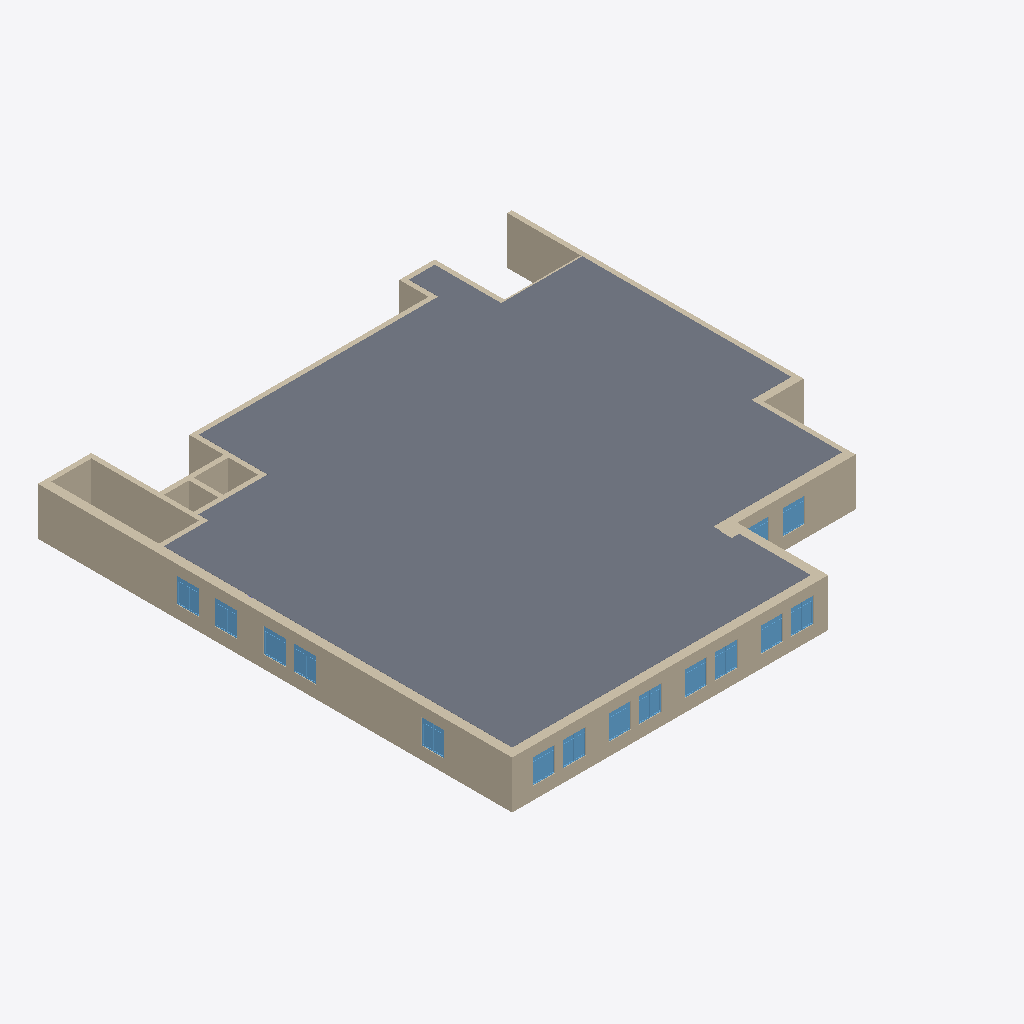
Isometric view of an IFC building model (IFC-SPF (STEP), schema IFC4, length unit millimetre), seen from the south-west, elements coloured by IFC class (only those large enough to see are counted): 22 walls (beige), 15 windows (light blue), 1 slab (grey).
Extent 37.8 m × 37.9 m × 3.9 m (x, y, z). Storeys (2): unnamed at 0.00 m; unnamed at 3.80 m. Elements (2731): 963 IfcWall, 608 IfcBuildingElementProxy, 438 IfcSlab, 395 IfcPlate, 258 IfcBeam, 22 IfcWindow, 18 IfcDoor, 16 IfcColumn, 12 IfcSanitaryTerminal, 1 IfcValve.

HEADER;
FILE_DESCRIPTION(('ViewDefinition [DefaultView]'),'2;1');
FILE_NAME('Для визуалки.ifc','2026-07-06T15:57:40',(''),(''),'IfcPlusPlus','Renga Professional 8.12.27855.0','');
FILE_SCHEMA(('IFC4'));
ENDSEC;
DATA;
#28=IFCPROJECT('3iRJI_YXr1XwKxsdZtU8QX',$,' - ',$,$,$,$,(#5),#27);
#34=IFCSITE('1L08NrIJatHRaxdJQ55IXF',$,' - ',$,$,#33,$,$,.ELEMENT.,$,$,$,$,$);
#40=IFCBUILDING('1Fv0VlF0FvGwX$G31uoX9u',$,' - ',$,$,#39,$,$,.ELEMENT.,$,$,$);
#51=IFCBUILDINGSTOREY('3RoiehbvXFtAPstjrrII74',$,$,$,$,#50,$,$,.ELEMENT.,0.0);
#57=IFCBUILDINGSTOREY('3PYVKd1w16N9Hf5G9gNdDB',$,$,$,$,#56,$,$,.ELEMENT.,3799.9999999999995);
#7688=IFCSLAB('3_fKHbdfLC5u4MiXLjQHbt',$,'Перекрытие: 100,00 мм',$,$,#7693,#7851,$,.FLOOR.);
#2874=IFCWALL('29AM7$qgXFtgSOMH35GRlJ',$,'Стена: 690,00 мм',$,$,#2879,#2933,$,.STANDARD.);
#1501=IFCWALL('3HvBlHNFnFF9CJWG5cLH4w',$,'Стена: 690,00 мм',$,$,#1506,#1562,$,.STANDARD.);
#1573=IFCWALL('3QMlURKW56U8P3Mx58KBHU',$,'Стена: 690,00 мм',$,$,#1578,#1606,$,.STANDARD.);
#1775=IFCWALL('1tI0QvHijEshVlzvfmhM90',$,'Стена: 690,00 мм',$,$,#1780,#1812,$,.STANDARD.);
#2814=IFCWALL('2NA1D_$b5BLPD8hL7Lv89Y',$,'Стена: 380,00 мм',$,$,#2819,#2843,$,.STANDARD.);
#1970=IFCWALL('0DzIMJRAvBfxhyn1CcjRf2',$,'Стена: 380,00 мм',$,$,#1975,#1999,$,.STANDARD.);
#2750=IFCWALL('174CSJWMTDZOV446K0A5Xb',$,'Стена: 380,00 мм',$,$,#2755,#2783,$,.STANDARD.);
#2784=IFCWALL('1JazNPx5TDEuiD0RQPeGeR',$,'Стена: 380,00 мм',$,$,#2789,#2813,$,.STANDARD.);
#1846=IFCWALL('3gLH3y_X54Ru9_3Oj$OulI',$,'Стена: 600,00 мм',$,$,#1851,#1877,$,.STANDARD.);
#2712=IFCWALL('0vJxRTfpvBZxHcj0lnzwBM',$,'Стена: 380,00 мм',$,$,#2717,#2749,$,.STANDARD.);
#2844=IFCWALL('0KvFpUe8D5nOjeK_eDYZw1',$,'Стена: 380,00 мм',$,$,#2849,#2873,$,.STANDARD.);
#1737=IFCWALL('2wiTqYTgHAx9djkNeYF4np',$,'Стена: 690,00 мм',$,$,#1742,#1774,$,.STANDARD.);
#2676=IFCWALL('3f4klhgkPEkBrOU4DNURAc',$,'Стена: 380,00 мм',$,$,#2681,#2711,$,.STANDARD.);
#2998=IFCWALL('1xF17YEff6$vUMWeEmmvWR',$,'Стена: 380,00 мм',$,$,#3003,#3027,$,.STANDARD.);
#5471=IFCWINDOW('2$O$KBI9zBBQufTHrGC6TM',$,'Окно - 1: 1 780,00 мм x 1 980,00 мм',$,$,#5606,#5597,$,1980.0,1780.0,$,$,$);
#6808=IFCWINDOW('0nSugk$pf1D8GF4RVkL1AD',$,'Окно - 1: 1 780,00 мм x 1 980,00 мм',$,$,#6844,#6838,$,1980.0,1780.0,$,$,$);
#5693=IFCWINDOW('3m747LSBf8ZghrHPStg1hs',$,'Окно - 1: 1 780,00 мм x 1 980,00 мм',$,$,#5729,#5723,$,1980.0,1780.0,$,$,$);
#5805=IFCWINDOW('3r0ni$EgzBNeCoSvSbFviE',$,'Окно - 1: 1 780,00 мм x 1 980,00 мм',$,$,#5841,#5835,$,1980.0,1780.0,$,$,$);
#5917=IFCWINDOW('10Spf0ZvT2BBq9jCrEfRkn',$,'Окно - 1: 1 780,00 мм x 1 980,00 мм',$,$,#5953,#5947,$,1980.0,1780.0,$,$,$);
#6029=IFCWINDOW('19sRUGOkXAIAHS4y_6VggY',$,'Окно - 1: 1 780,00 мм x 1 980,00 мм',$,$,#6065,#6059,$,1980.0,1780.0,$,$,$);
#6696=IFCWINDOW('34ruCOsk5FYQN6Z_PjBpS2',$,'Окно - 1: 1 780,00 мм x 1 980,00 мм',$,$,#6732,#6726,$,1980.0,1780.0,$,$,$);
#6752=IFCWINDOW('3pHzeXPc1B1xLnnzubtCo0',$,'Окно - 1: 1 780,00 мм x 1 980,00 мм',$,$,#6788,#6782,$,1980.0,1780.0,$,$,$);
#6864=IFCWINDOW('1twRhveqvDOeXziJK3Td8c',$,'Окно - 1: 1 780,00 мм x 1 980,00 мм',$,$,#6900,#6894,$,1980.0,1780.0,$,$,$);
#5749=IFCWINDOW('38Di3xPa13N93lAIlbPmlx',$,'Окно - 1: 1 780,00 мм x 1 980,00 мм',$,$,#5785,#5779,$,1980.0,1780.0,$,$,$);
#5637=IFCWINDOW('1yHyXC08b2FO9PaxyPsy$s',$,'Окно - 1: 1 780,00 мм x 1 980,00 мм',$,$,#5673,#5667,$,1980.0,1780.0,$,$,$);
#5861=IFCWINDOW('2QBPs4nWr8YxNPImix3P35',$,'Окно - 1: 1 780,00 мм x 1 980,00 мм',$,$,#5897,#5891,$,1980.0,1780.0,$,$,$);
#5973=IFCWINDOW('3Z1b2s4$H2bAqqhsElqiLB',$,'Окно - 1: 1 780,00 мм x 1 980,00 мм',$,$,#6009,#6003,$,1980.0,1780.0,$,$,$);
#6920=IFCWINDOW('22lT9MQAXCTfi9Zd8p8C0b',$,'Окно - 1: 1 780,00 мм x 1 980,00 мм',$,$,#6956,#6950,$,1980.0,1780.0,$,$,$);
#1813=IFCWALL('0LcSmd8uL9YeRXib_vH4q6',$,'Стена: 380,00 мм',$,$,#1818,#1842,$,.STANDARD.);
#2582=IFCWALL('3YxosyUKL3ThvlRNf2_9LC',$,'Стена: 380,00 мм',$,$,#2587,#2615,$,.STANDARD.);
#3028=IFCWALL('22ax1QbZv1tAc7u2sKIYha',$,'Стена: 380,00 мм',$,$,#3033,#3057,$,.STANDARD.);
#6976=IFCWINDOW('1hOnBLcBD6fvJUrYBVPW4G',$,'Окно - 1: 1 780,00 мм x 1 980,00 мм',$,$,#7012,#7006,$,1980.0,1780.0,$,$,$);
#2964=IFCWALL('3EiOLVdMvEkOTJuXzjqpbv',$,'Стена: 380,00 мм',$,$,#2969,#2997,$,.STANDARD.);
#2616=IFCWALL('0OPS4B9hn4OergXv$5jhx5',$,'Стена: 380,00 мм',$,$,#2621,#2645,$,.STANDARD.);
#3224=IFCWALL('3B8GlAej98NAFNwHGMk5X9',$,'Стена: 130,00 мм',$,$,#3229,#3253,$,.STANDARD.);
#1707=IFCWALL('3MMk29a8X4IfPEPD9rnHjj',$,'Стена: 690,00 мм',$,$,#1712,#1736,$,.STANDARD.);
ENDSEC;
